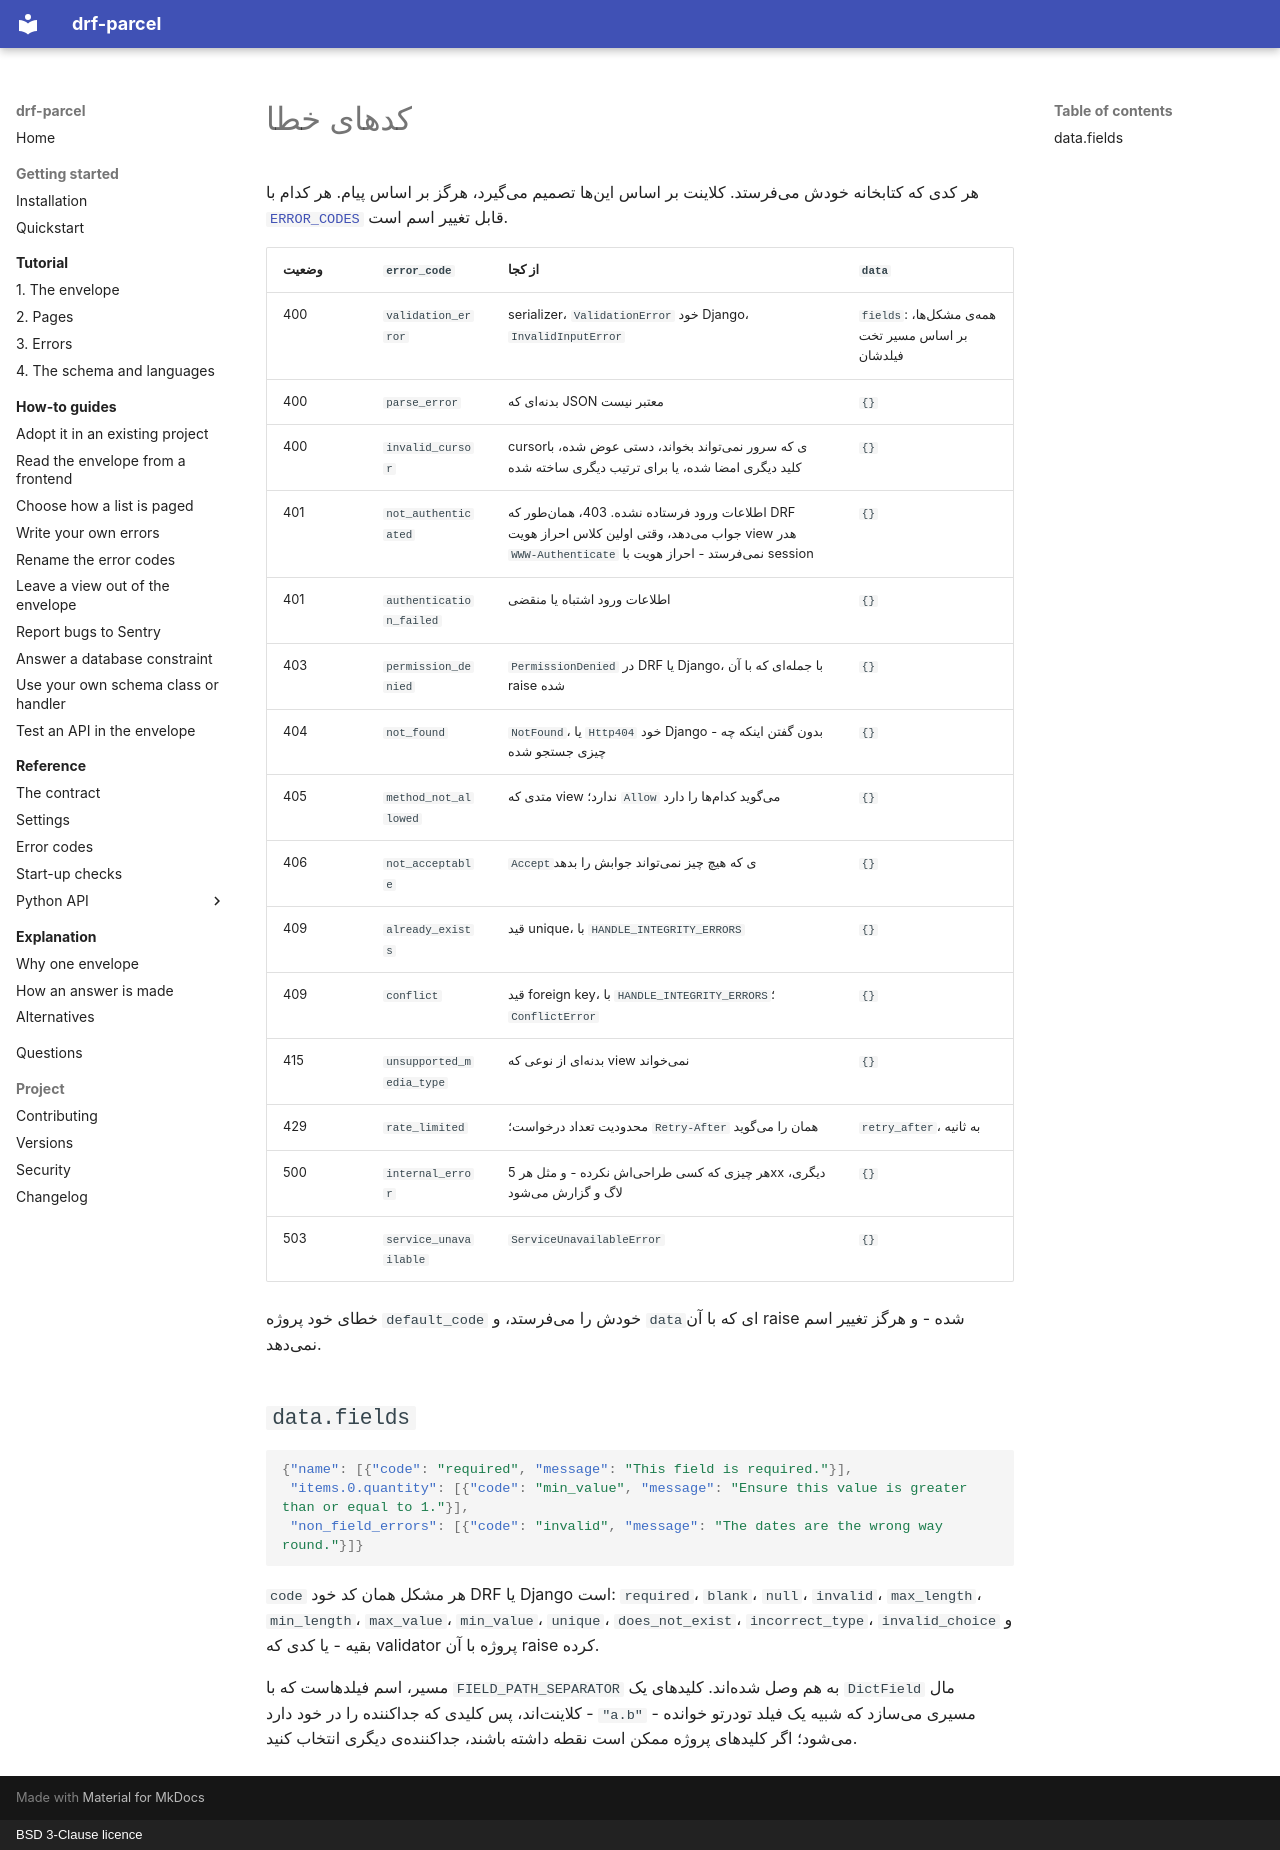

repository: amirAI-dot/drf-parcel · page: reference/error-codes.fa/index.html · generator: mkdocs · copyright: BSD 3-Clause licence

# کدهای خطا

هر کدی که کتابخانه خودش میفرستد. کلاینت بر اساس اینها تصمیم میگیرد، هرگز
بر اساس پیام. هر کدام با [`ERROR_CODES`](settings.md#failures) قابل تغییر اسم
است.

| وضعیت | `error_code` | از کجا | `data` |
|---|---|---|---|
| 400 | `validation_error` | serializer، `ValidationError` خود Django، `InvalidInputError` | `fields`: همهی مشکلها، بر اساس مسیر تخت فیلدشان |
| 400 | `parse_error` | بدنهای که JSON معتبر نیست | `{}` |
| 400 | `invalid_cursor` | cursorی که سرور نمیتواند بخواند، دستی عوض شده، با کلید دیگری امضا شده، یا برای ترتیب دیگری ساخته شده | `{}` |
| 401 | `not_authenticated` | اطلاعات ورود فرستاده نشده. 403، همانطور که DRF جواب میدهد، وقتی اولین کلاس احراز هویت view هدر `WWW-Authenticate` نمیفرستد - احراز هویت با session | `{}` |
| 401 | `authentication_failed` | اطلاعات ورود اشتباه یا منقضی | `{}` |
| 403 | `permission_denied` | `PermissionDenied` در DRF یا Django، با جملهای که با آن raise شده | `{}` |
| 404 | `not_found` | `NotFound`، یا `Http404` خود Django - بدون گفتن اینکه چه چیزی جستجو شده | `{}` |
| 405 | `method_not_allowed` | متدی که view ندارد؛ `Allow` میگوید کدامها را دارد | `{}` |
| 406 | `not_acceptable` | `Accept`ی که هیچ چیز نمیتواند جوابش را بدهد | `{}` |
| 409 | `already_exists` | قید unique، با `HANDLE_INTEGRITY_ERRORS` | `{}` |
| 409 | `conflict` | قید foreign key، با `HANDLE_INTEGRITY_ERRORS`؛ `ConflictError` | `{}` |
| 415 | `unsupported_media_type` | بدنهای از نوعی که view نمیخواند | `{}` |
| 429 | `rate_limited` | محدودیت تعداد درخواست؛ `Retry-After` همان را میگوید | `retry_after`، به ثانیه |
| 500 | `internal_error` | هر چیزی که کسی طراحیاش نکرده - و مثل هر 5xx دیگری، لاگ و گزارش میشود | `{}` |
| 503 | `service_unavailable` | `ServiceUnavailableError` | `{}` |

خطای خود پروژه `default_code` خودش را میفرستد، و `data`ای که با آن raise
شده - و هرگز تغییر اسم نمیدهد.

## `data.fields`

```json
{"name": [{"code": "required", "message": "This field is required."}],
 "items.0.quantity": [{"code": "min_value", "message": "Ensure this value is greater than or equal to 1."}],
 "non_field_errors": [{"code": "invalid", "message": "The dates are the wrong way round."}]}
```

`code` هر مشکل همان کد خود DRF یا Django است: `required`، `blank`، `null`،
`invalid`، `max_length`، `min_length`، `max_value`، `min_value`، `unique`،
`does_not_exist`، `incorrect_type`، `invalid_choice` و بقیه - یا کدی که
validator پروژه با آن raise کرده.

مسیر، اسم فیلدهاست که با `FIELD_PATH_SEPARATOR` به هم وصل شدهاند. کلیدهای یک
`DictField` مال کلاینتاند، پس کلیدی که جداکننده را در خود دارد - `"a.b"` - مسیری
میسازد که شبیه یک فیلد تودرتو خوانده میشود؛ اگر کلیدهای پروژه ممکن است نقطه
داشته باشند، جداکنندهی دیگری انتخاب کنید.
